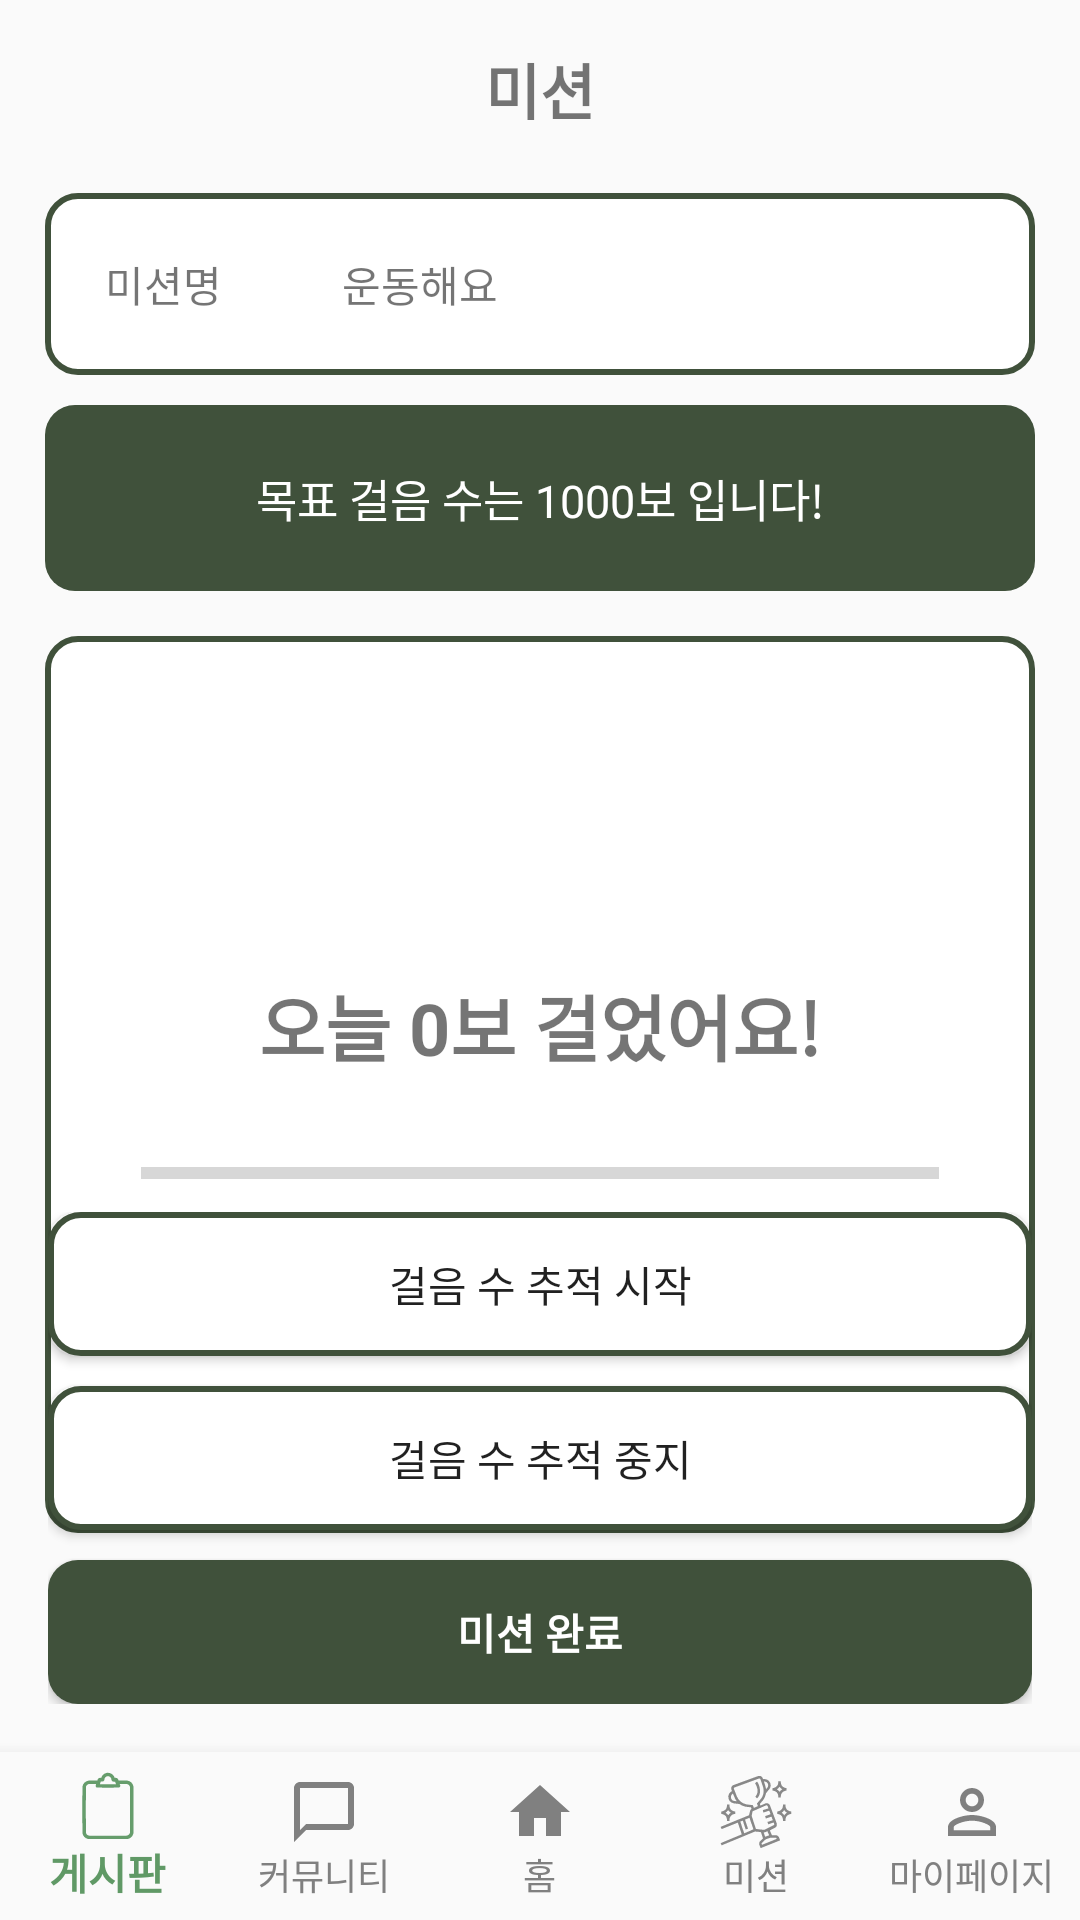

Android layout source for this screen:
<!-- AndroidManifest.xml: application theme Theme.Logintest -->
<!-- res/layout/activity_workout.xml -->
<?xml version="1.0" encoding="utf-8"?>
<RelativeLayout xmlns:android="http://schemas.android.com/apk/res/android"
    xmlns:app="http://schemas.android.com/apk/res-auto"
    xmlns:tools="http://schemas.android.com/tools"
    android:layout_width="match_parent"
    android:layout_height="match_parent"
    tools:context=".WorkoutActivity">

    <TextView
        android:id="@+id/workouttext"
        android:layout_width="match_parent"
        android:layout_height="wrap_content"
        android:gravity="center"
        android:text="미션"
        android:textSize="20dp"
        android:textStyle="bold"
        android:padding="15dp"
        android:layout_marginBottom="5dp"/>

    <LinearLayout
        android:id="@+id/missionTitle"
        android:layout_width="match_parent"
        android:layout_height="wrap_content"
        android:orientation="horizontal"
        android:layout_marginLeft="15dp"
        android:layout_marginRight="15dp"
        android:layout_marginBottom="5dp"
        android:layout_below="@+id/workouttext"
        android:background="@drawable/mission_line_background">

        <TextView
            android:id="@+id/missionDay"
            android:layout_width="wrap_content"
            android:layout_height="wrap_content"
            android:layout_gravity="center"
            android:padding="20dp"
            android:text="미션명" />

        <TextView
            android:id="@+id/missionName"
            android:layout_width="match_parent"
            android:layout_height="wrap_content"
            android:layout_gravity="center"
            android:padding="20dp"
            android:text="운동해요" />

    </LinearLayout>

    <LinearLayout
        android:id="@+id/missionExplanation"
        android:layout_width="match_parent"
        android:layout_height="wrap_content"
        android:orientation="horizontal"
        android:layout_marginLeft="15dp"
        android:layout_marginTop="5dp"
        android:layout_marginRight="15dp"
        android:layout_marginBottom="5dp"
        android:layout_below="@+id/missionTitle"
        android:background="@drawable/mission_color_background">

        <TextView
            android:id="@+id/missionContent"
            android:layout_width="match_parent"
            android:layout_height="wrap_content"
            android:gravity="center"
            android:padding="20dp"
            android:text="목표 걸음 수는 1000보 입니다!"
            android:textColor="#ffffff"
            android:textSize="15sp" />

    </LinearLayout>

    <LinearLayout
        android:layout_width="match_parent"
        android:layout_height="wrap_content"
        android:layout_below="@+id/missionExplanation"
        android:gravity="center"
        android:layout_marginStart="15dp"
        android:layout_marginTop="10dp"
        android:layout_marginEnd="15dp"
        android:layout_marginBottom="15dp"
        android:orientation="vertical"
        android:padding="32dp"
        android:background="@drawable/mission_line_background">

        <TextView
            android:id="@+id/stepCounter"
            android:layout_width="wrap_content"
            android:layout_height="wrap_content"
            android:text="오늘 0보 걸었어요!"
            android:textSize="24sp"
            android:textStyle="bold"
            android:layout_gravity="center"
            android:paddingBottom="24dp"
            android:layout_marginTop="80dp"/>

        <ProgressBar
            android:id="@+id/stepProgressBar"
            style="?android:attr/progressBarStyleHorizontal"
            android:layout_width="match_parent"
            android:layout_height="wrap_content"
            android:max="1000"
            android:layout_marginBottom="80dp"/>
    </LinearLayout>

    <LinearLayout
        android:layout_width="match_parent"
        android:layout_height="wrap_content"
        android:layout_above="@id/bottomNavigationView"
        android:orientation="vertical"
        android:padding="16dp">

        
        <Button
            android:id="@+id/startTrackingButton"
            android:layout_width="match_parent"
            android:layout_height="wrap_content"
            android:text="걸음 수 추적 시작"
            android:background="@drawable/mission_line_background"
            android:layout_marginBottom="10dp"/>

        <Button
            android:id="@+id/stopTrackingButton"
            android:layout_width="match_parent"
            android:layout_height="wrap_content"
            android:text="걸음 수 추적 중지"
            android:background="@drawable/mission_line_background"
            android:layout_marginBottom="10dp"/>

        
        <Button
            android:id="@+id/missionCompleteButton"
            android:layout_width="match_parent"
            android:layout_height="wrap_content"
            android:text="미션 완료"
            android:enabled="true"
            android:background="@drawable/mission_color_background"
            android:textColor="@android:color/white"
            android:textStyle="bold" />

        
        <Button
            android:id="@+id/btnIncreaseSteps"
            android:layout_width="match_parent"
            android:layout_height="wrap_content"
            android:text="센서 테스트용버튼"
            android:background="@drawable/mission_line_background"
            android:visibility="gone"/>

    </LinearLayout>





    <com.google.android.material.bottomnavigation.BottomNavigationView
        android:id="@+id/bottomNavigationView"
        android:layout_width="match_parent"
        android:layout_height="wrap_content"
        android:layout_alignParentBottom="true"
        android:background="?android:attr/windowBackground"
        app:labelVisibilityMode="labeled"
        app:itemIconTint="@color/bottom_nav_item_color"
        app:itemTextColor="@color/bottom_nav_item_color"
        app:menu="@menu/bottom_navigation_menu" />

</RelativeLayout>
<!-- resources referenced by this layout -->
<resources>
  <!-- drawable mission_color_background (drawable) -->
  <?xml version="1.0" encoding="utf-8"?>
  <selector xmlns:android="http://schemas.android.com/apk/res/android">
      <item>
          <shape xmlns:android="http://schemas.android.com/apk/res/android"
              android:shape="rectangle">
              <solid android:color="#40513B"/>
              <corners android:radius="10dp"/>
          </shape>
      </item>
  </selector>
  <!-- drawable mission_line_background (drawable) -->
  <?xml version="1.0" encoding="utf-8"?>
  <selector xmlns:android="http://schemas.android.com/apk/res/android">
      <item>
          <shape xmlns:android="http://schemas.android.com/apk/res/android"
              android:shape="rectangle">
              <solid android:color="#FFFFFF"/>
              <corners android:radius="10dp"/>
              <stroke android:color="#40513B" android:width="2dp" />
          </shape>
      </item>
  </selector>
  <style name="Theme.Logintest" parent="Base.Theme.Logintest" />
  <style name="Base.Theme.Logintest" parent="Theme.AppCompat.Light">
          
          
          <item name="windowNoTitle">true</item>
      </style>
</resources>
